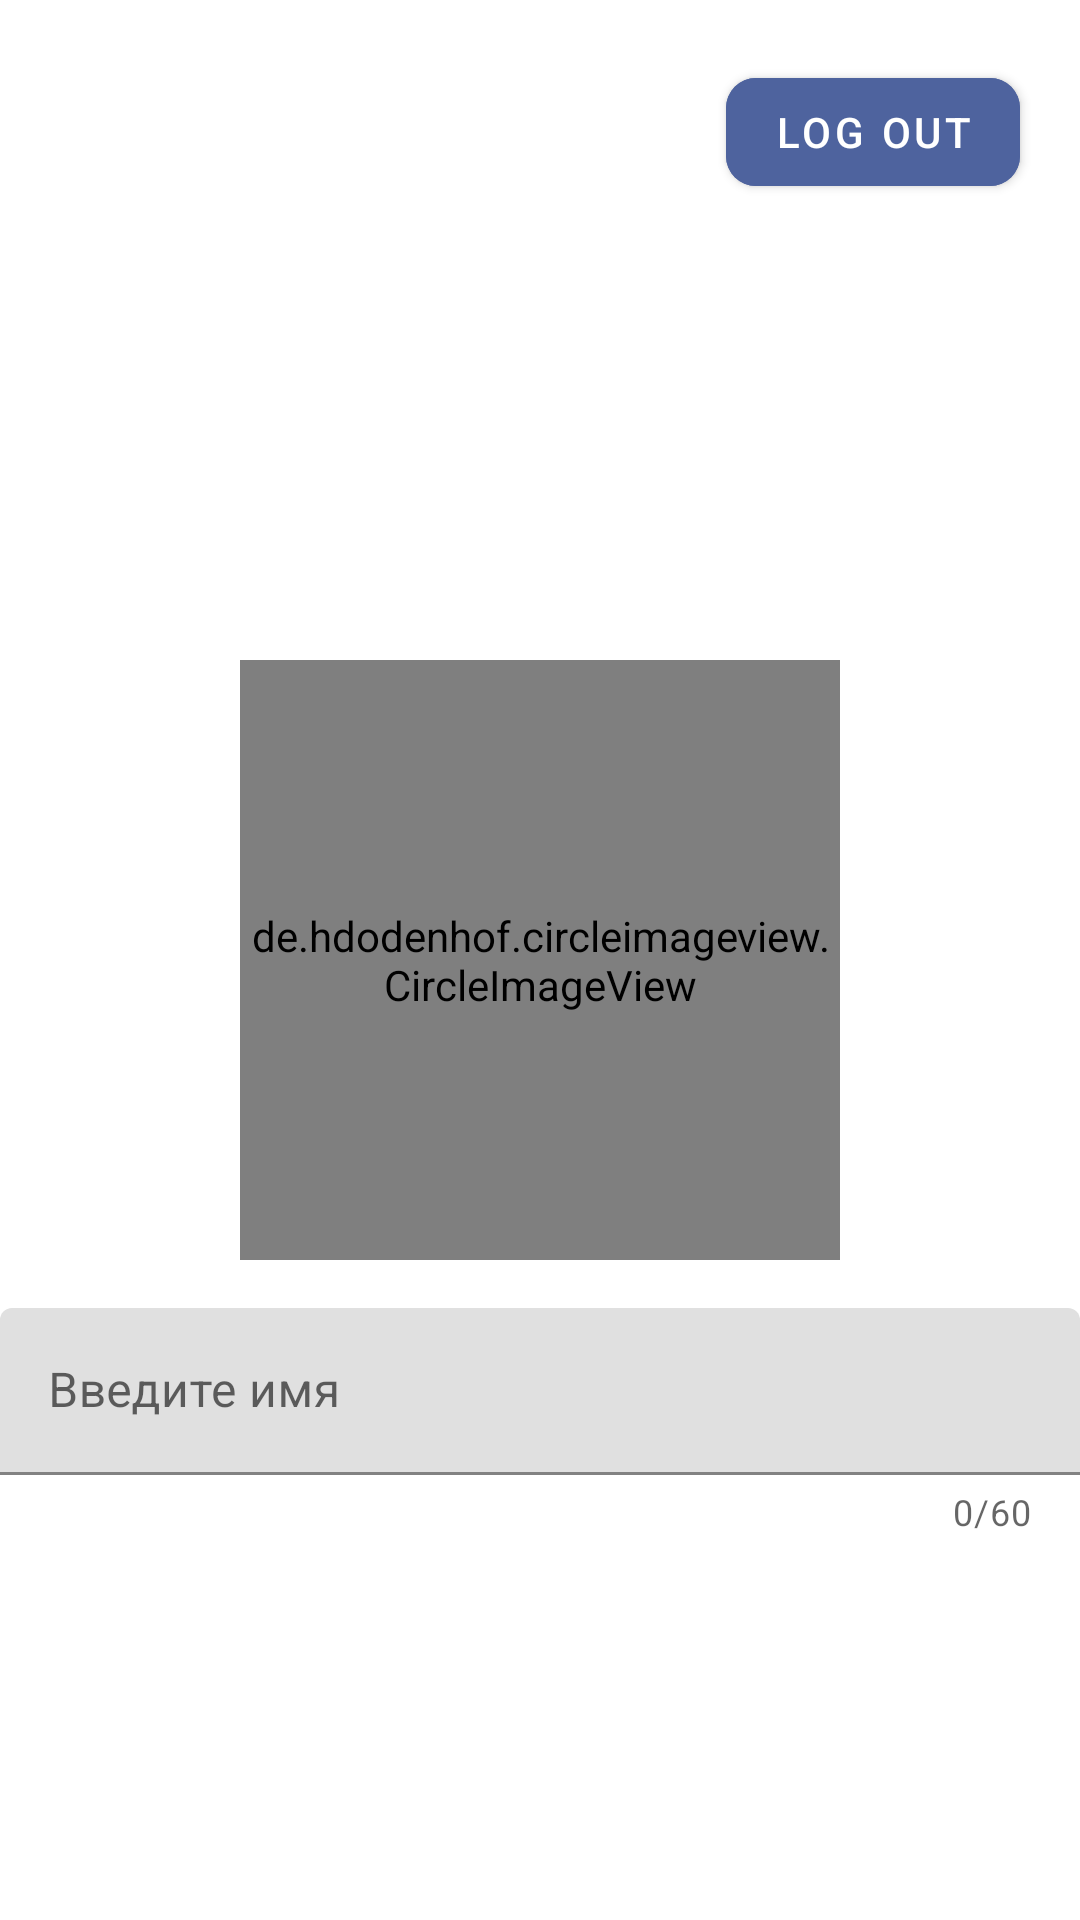

Produce the Android XML layout that renders to this screen, including the resource entries it uses.
<!-- AndroidManifest.xml: application theme Theme.TaskApp36 -->
<!-- res/layout/fragment_profile.xml -->
<?xml version="1.0" encoding="utf-8"?>
<androidx.constraintlayout.widget.ConstraintLayout xmlns:android="http://schemas.android.com/apk/res/android"
    xmlns:tools="http://schemas.android.com/tools"
    android:layout_width="match_parent"
    android:layout_height="match_parent"
    xmlns:app="http://schemas.android.com/apk/res-auto"
    tools:context=".ui.fragments.profile.ProfileFragment"
    android:orientation="vertical"
    android:gravity="center">

    <com.google.android.material.button.MaterialButton
        android:id="@+id/logOut_btn"
        android:backgroundTint="@color/blue"
        app:cornerRadius="10dp"
        android:text="Log out"
       android:layout_margin="20dp"
        app:layout_constraintEnd_toEndOf="parent"
        app:layout_constraintTop_toTopOf="parent"
        android:layout_width="wrap_content"
        android:layout_height="wrap_content"/>


    <de.hdodenhof.circleimageview.CircleImageView
        app:layout_constraintEnd_toEndOf="parent"
        app:layout_constraintStart_toStartOf="parent"
        app:layout_constraintBottom_toBottomOf="parent"
        app:layout_constraintTop_toTopOf="parent"
       android:id="@+id/profile_image"
        android:src="@drawable/ic_launcher_background"
        android:layout_width="200dp"
        android:layout_height="200dp"/>

    <com.google.android.material.textfield.TextInputLayout
        app:layout_constraintTop_toBottomOf="@id/profile_image"
        android:layout_marginTop="16dp"
        app:counterMaxLength="60"
        app:counterEnabled="true"
        app:endIconMode="clear_text"
        android:layout_width="match_parent"
        android:layout_height="wrap_content">

        <com.google.android.material.textfield.TextInputEditText
            android:hint="Введите имя"
            android:id="@+id/editText_task"
            android:layout_width="match_parent"
            android:layout_height="wrap_content"/>

    </com.google.android.material.textfield.TextInputLayout>


</androidx.constraintlayout.widget.ConstraintLayout>
<!-- resources referenced by this layout -->
<resources>
  <color name="blue">#4e639e</color>
  <style name="Theme.TaskApp36" parent="Theme.MaterialComponents.DayNight.DarkActionBar">
          
          <item name="colorPrimary">@color/purple_500</item>
          <item name="colorPrimaryVariant">@color/purple_700</item>
          <item name="colorOnPrimary">@color/white</item>
          
          <item name="colorSecondary">@color/teal_200</item>
          <item name="colorSecondaryVariant">@color/teal_700</item>
          <item name="colorOnSecondary">@color/black</item>
          
          <item name="android:statusBarColor" tools:targetApi="l">?attr/colorPrimaryVariant</item>
          
      </style>
  <color name="purple_500">#FF6200EE</color>
  <color name="purple_700">#FF3700B3</color>
  <color name="white">#FFFFFFFF</color>
  <color name="teal_200">#FF03DAC5</color>
  <color name="teal_700">#FF018786</color>
  <color name="black">#FF000000</color>
</resources>
